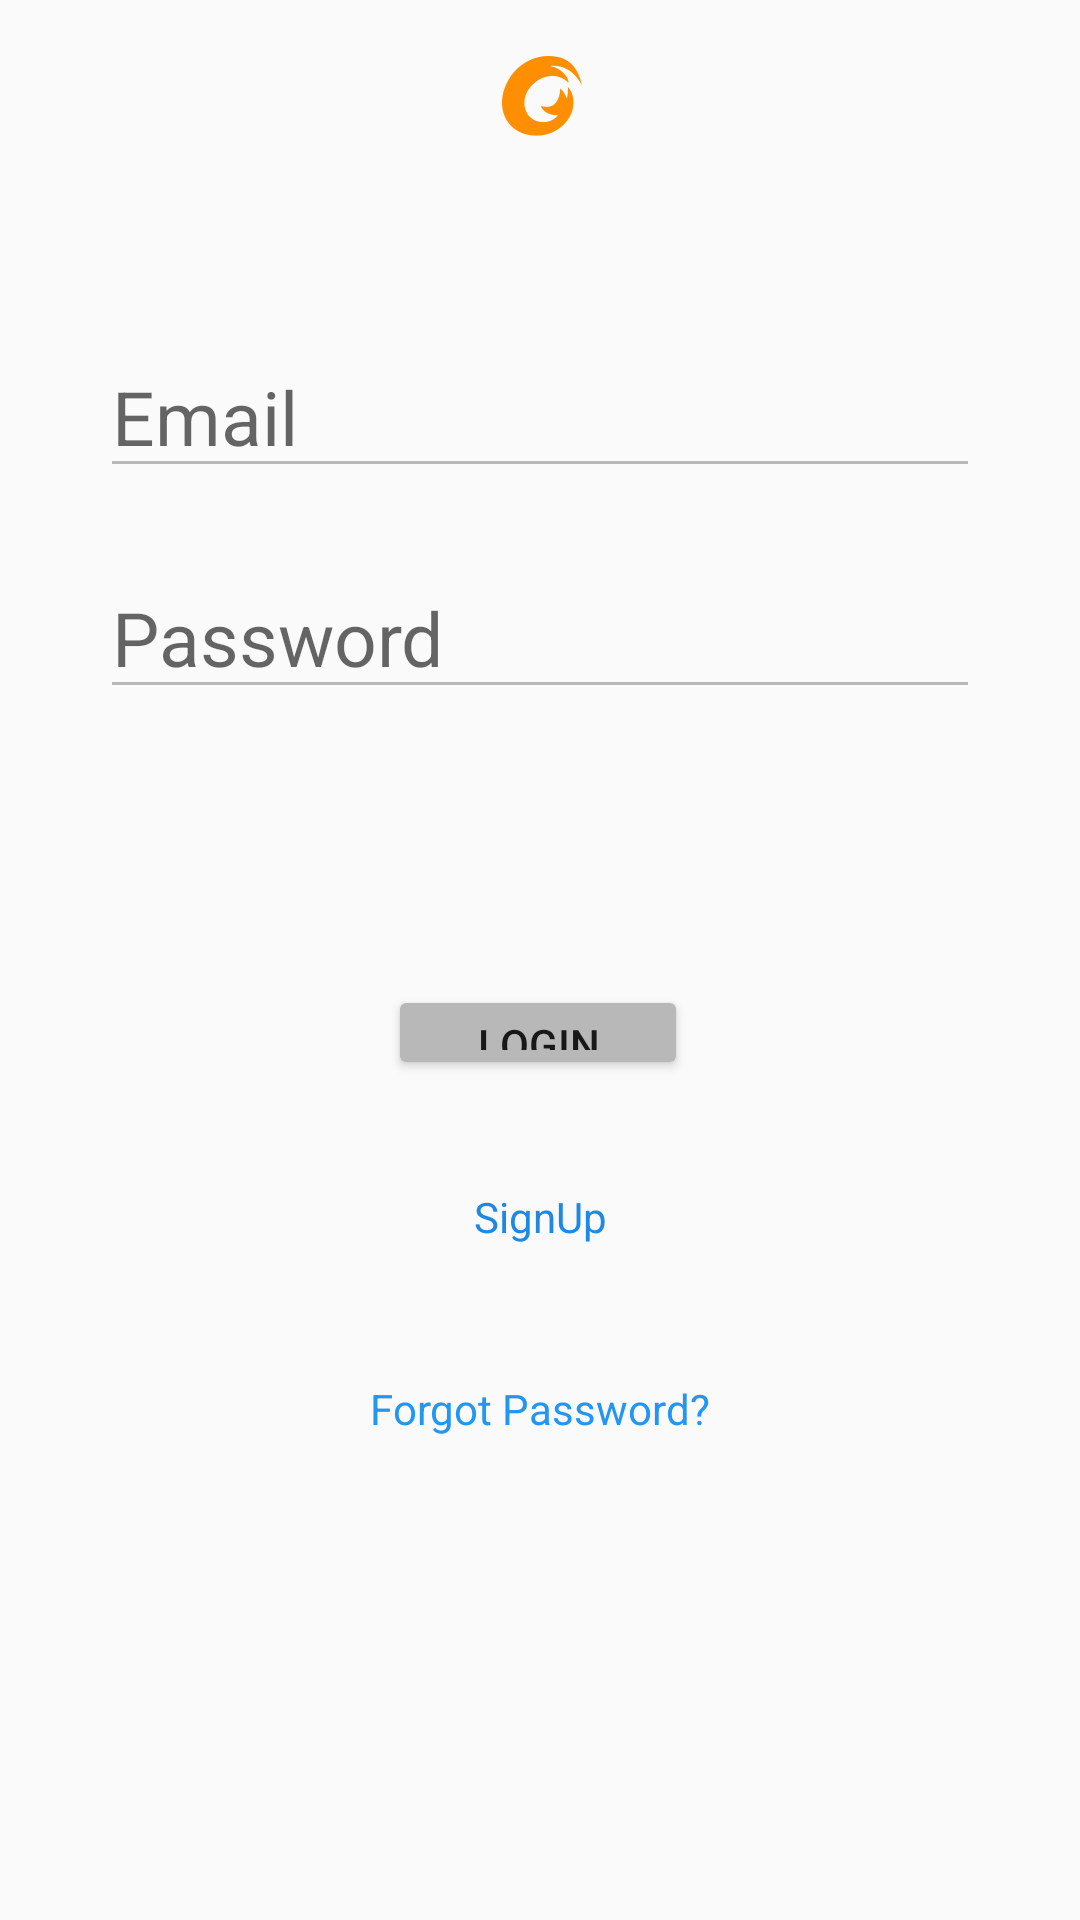

The Android layout XML behind this screen, and the referenced resources:
<!-- AndroidManifest.xml: application theme Theme.SDN -->
<!-- res/layout/fragment_login.xml -->
<?xml version="1.0" encoding="utf-8"?>
<FrameLayout xmlns:android="http://schemas.android.com/apk/res/android"
    xmlns:app="http://schemas.android.com/apk/res-auto"
    xmlns:tools="http://schemas.android.com/tools"
    android:layout_width="match_parent"
    android:layout_height="match_parent"
    android:visibility="visible"
    tools:context=".UserManagement.LoginFragment"
    tools:visibility="visible">

    <androidx.constraintlayout.widget.ConstraintLayout
        android:layout_width="match_parent"
        android:layout_height="match_parent"
        android:background="@drawable/_d_graphic_wallpaper_with_colorful_grainy_gradients">

        <Button
            android:id="@+id/btLogin"
            android:layout_width="100dp"
            android:layout_height="0dp"
            android:layout_marginBottom="36dp"
            android:backgroundTint="#b8b8b8"
            android:text="Login"
            android:visibility="visible"
            app:layout_constraintBottom_toTopOf="@+id/SingUpLink"
            app:layout_constraintEnd_toEndOf="parent"
            app:layout_constraintHorizontal_bias="0.498"
            app:layout_constraintStart_toStartOf="parent"
            app:layout_constraintTop_toBottomOf="@+id/etPasswordL" />

        <EditText
            android:id="@+id/etUsernameL"
            android:layout_width="wrap_content"
            android:layout_height="wrap_content"
            android:layout_marginBottom="23dp"
            android:backgroundTint="#b8b8b8"
            android:ems="10"
            android:hint="Email"
            android:inputType="textEmailAddress"
            android:textSize="25sp"
            app:layout_constraintBottom_toTopOf="@+id/etPasswordL"
            app:layout_constraintStart_toStartOf="@+id/etPasswordL"
            app:layout_constraintTop_toBottomOf="@+id/imageView" />

        <EditText
            android:id="@+id/etPasswordL"
            android:layout_width="wrap_content"
            android:layout_height="wrap_content"
            android:layout_marginBottom="92dp"
            android:backgroundTint="#b8b8b8"
            android:ems="10"
            android:hint="Password"
            android:inputType="textPassword"
            android:textSize="25sp"
            app:layout_constraintBottom_toTopOf="@+id/btLogin"
            app:layout_constraintEnd_toEndOf="parent"
            app:layout_constraintStart_toStartOf="parent"
            app:layout_constraintTop_toBottomOf="@+id/etUsernameL" />

        <TextView
            android:id="@+id/SingUpLink"
            android:layout_width="wrap_content"
            android:layout_height="wrap_content"
            android:layout_marginEnd="27dp"
            android:layout_marginBottom="45dp"
            android:text="SignUp"
            android:textColor="#1E88E5"
            app:layout_constraintBottom_toTopOf="@+id/ForogtLink"
            app:layout_constraintEnd_toEndOf="@+id/btLogin"
            app:layout_constraintTop_toBottomOf="@+id/btLogin" />

        <TextView
            android:id="@+id/ForogtLink"
            android:layout_width="wrap_content"
            android:layout_height="wrap_content"
            android:layout_marginBottom="161dp"
            android:text="Forgot Password?"
            android:textColor="#2196F3"
            app:layout_constraintBottom_toBottomOf="parent"
            app:layout_constraintEnd_toEndOf="parent"
            app:layout_constraintStart_toStartOf="parent"
            app:layout_constraintTop_toBottomOf="@+id/SingUpLink" />

        <ImageView
            android:id="@+id/imageView"
            android:layout_width="100dp"
            android:layout_height="0dp"
            android:layout_marginTop="16dp"
            android:layout_marginBottom="64dp"
            android:src="@drawable/icons8_app_192___"
            app:layout_constraintBottom_toTopOf="@+id/etUsernameL"
            app:layout_constraintEnd_toEndOf="parent"
            app:layout_constraintStart_toStartOf="parent"
            app:layout_constraintTop_toTopOf="parent" />
    </androidx.constraintlayout.widget.ConstraintLayout>
</FrameLayout>
<!-- resources referenced by this layout -->
<resources>
  <!-- drawable icons8_app_192___: png bitmap (drawable-xxxhdpi, 4437 bytes) -->
  <style name="Theme.SDN" parent="Base.Theme.SDN" />
  <style name="Base.Theme.SDN" parent="Theme.AppCompat.DayNight.NoActionBar">
          
          
     <item name="android:statusBarColor">@color/black</item>
      </style>
  <color name="black">#050004</color>
</resources>
